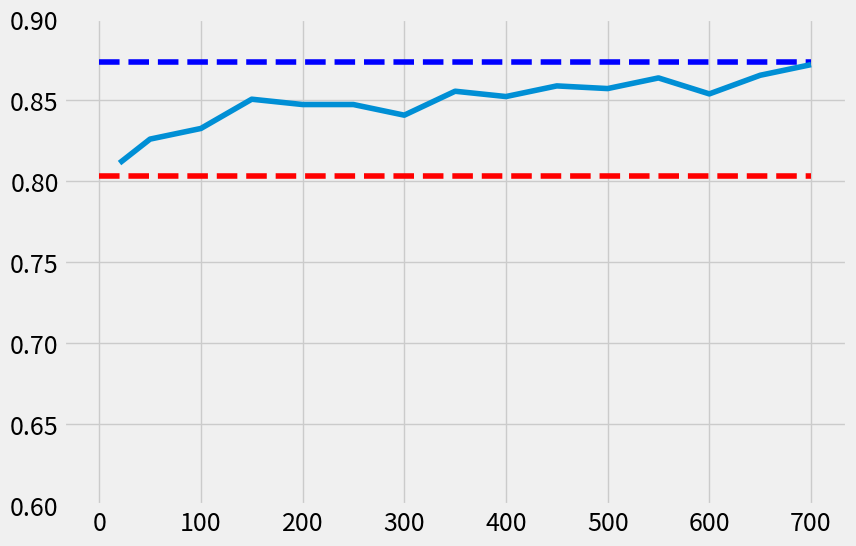
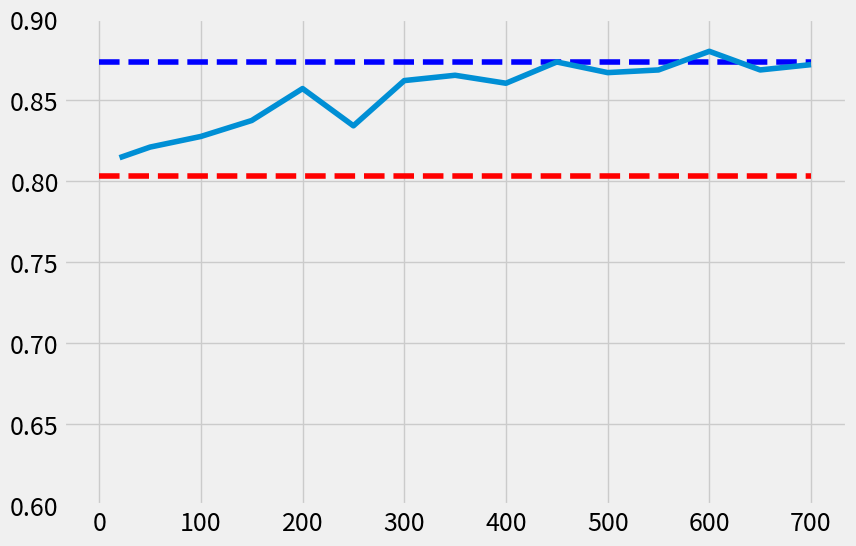
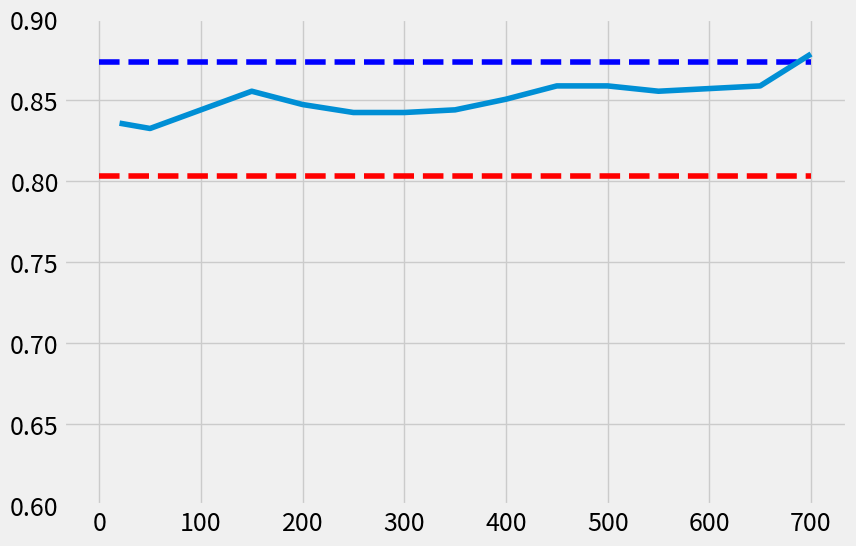

The script that saved these images, in order:
# -*- coding: utf-8 -*-

import matplotlib.pyplot as plt
import numpy as np

def plotAccuracyBarGraph():
    #General style for all plots
    with plt.style.context('fivethirtyeight'):
        
        #General accruacy bar graph
        N = 8 #the number of groups
        ind = np.arange(N)  # the x locations for the groups
        width = 0.12       # the width of the bars
        fig4, ax = plt.subplots()
        fig4.set_size_inches(9,5)
        fig4.suptitle('Big to Small    Big to Big    Small to Small    Small to Big', y=0.03, fontsize=15)
        
        sourceAcc = (0.9674, 1.084, 1.02298850574713, 0.978082824, 0.879955539, 0.892857143, 0.91954023, 0.831460674)
        rects1 = ax.bar(ind, sourceAcc, width, color='#e45c47' )
        uncertainAcc = (0.97399834534925, 1.08433734939759, 1.02298850574713, 1.006575153, 1.004940101, 1, 1.011494253, 0.95505618)
        rects2 = ax.bar(ind+width, uncertainAcc, width, color='#188487')
        partialAcc = (0.9935, 1.08433734939759, 0.988888888888889, 1, 0.984932691, 1.011904762, 0.988505747, 0.943820225)
        rects3 = ax.bar(ind+2*width, partialAcc, width, color='#7A68A6')
        stqbcAcc = (0.9935, 1.07228915662651, 1.03448275862069, 0.995616565, 0.924910461, 0.952380952, 1.011494253, 0.95505618)
        rects4 = ax.bar(ind+3*width, stqbcAcc, width)#, color='#467821')
        sentIntAcc = (0.973998345, 1.089638554, 1.028850575, 0.989041412, 0.97999259, 0.971785714, 0.973793103, 0.928202247)
        rects5 = ax.bar(ind+4*width, sentIntAcc, width, color='y')
        sentPolAcc = (0.986999173, 1.06939759, 1.04, 0.997808282, 0.969988885, 0.99, 0.956896552, 0.928202247)
        rects6 = ax.bar(ind+5*width, sentPolAcc, width, color='#e59c16')
        sentDistAcc = (0.980498759, 1.082891566, 1.037816092, 1.004383435, 0.95998518, 0.965714286, 0.96816092, 0.928876404)
        rects7 = ax.bar(ind+6*width, sentDistAcc, width, color='#a06d0f')
        
        # add some text for labels, title and axes ticks
        #ax.set_ylabel('Relative Accuracy', color='k', fontsize=12)
        #ax.set_title('Scores by group and gender', color='k')
        ax.set_xticks(ind+2*width)
        ax.set_xticklabels( ('Similar', 'Different', 'Similar', 'Different', 'Similar', 'Different', 'Similar', 'Different') , color='k', fontsize=12)
        
        lg = ax.legend( (rects1[0], rects2[0], rects3[0], rects4[0], rects5[0], rects6[0], rects7[0]), ('Source SVM', 'Uncertainty Sampling', 'Partial QBC', 'Source & Target QBC', 'Sentiment Intensity', 'Senitment Polarity', 'Senitment Distinctness'),prop={'size':7.4} )
        lg.draw_frame(True)
        frame = lg.get_frame()
        frame.set_ec('0.45')
        frame.set_linewidth(1)
        ax.axhline(y=1, linewidth=2, color='k', zorder=0, ls='dashed')
        
        #autolabel(rects1)
        #autolabel(rects2)
        #autolabel(rects2)
        #autolabel(rects2)
        plt.ylim(0.8,1.1)
        plt.savefig('accuracy_bar_graph.pdf')
        plt.show()

def plotAlgAccuracy(sourceAcc, targetAcc, algAcc, filename, ylimlow = 0.5, ylimup = 1):
    #General style for all plots
    with plt.style.context('fivethirtyeight'):
        
        #matplotlib.rc('axes', edgecolor='k', linewidth=0.5)    
        #matplotlib.rc('grid', color='k')
        
        #Uncertainty selectr accuracy plot
        print("Plotting "+filename)
        fig1 = plt.figure(1)#, edgecolor='k', linewidth=1)
        fig1.set_size_inches(9,6)
        #fig1.suptitle('Accuracy of Uncertainty Selection', fontsize=13)
        #fig1.patch.set_facecolor('w')
        acuPlt = fig1.add_subplot(111)#, axisbg='w')
        values = [0,20,50,100,150,200,250,300,350,400,450,500,550,600,650,700]
        acuPlt.plot(values, [sourceAcc for i in range(len(values))], 'r--')
        acuPlt.plot(values, [targetAcc for i in range(len(values))], 'b--')
        acuPlt.plot(values, algAcc)
        plt.ylim(ylimlow, ylimup)
        #uncAcuPlt.set_xlabel('Number of instances', fontsize=12, color='k')
        #uncAcuPlt.set_ylabel('Accuracy', fontsize=12, color='k')
        acuPlt.tick_params(axis='x', labelcolor='k', labelsize = 18)#, colors='k',)
        acuPlt.tick_params(axis='y', labelcolor='k', labelsize = 18)#, colors='k', size=20)
        #for spine in uncAcuPlt.spines.values():
        #    spine.set_edgecolor('k')
        plt.savefig(filename)
        plt.show()

defSourceAcc = 0.7307
defTargetAcc = 0.8876

#Uncertainty plot parameters
UncAcu = [None ,0.7388, 0.7807, 0.7807, 0.7997, 0.8024, 0.824, 0.8234, 0.8376, 
          0.8477, 0.8518, 0.8484, 0.8545, 0.8572, 0.8633, 0.8707]
uncFilename = 'uncertainty_accuracy.pdf'

#Partial QBC plot parameters
partAcu = [None, 0.7753721244925575,0.7848443843031123,0.7976995940460081,
           0.7861975642760487,0.8227334235453315,0.8369418132611637,
           0.8342354533152909,0.8328822733423545,0.8267929634641408,
           0.8572395128552097,0.8592692828146143,0.8633288227334236,
           0.8619756427604871,0.8599458728010826,0.8572395]
partFilename = 'partialQBC_accuracy.pdf'

#Source & Target QBC plot parameters
stAcu = [None, 0.7713125845737483, 0.7821380243572396, 0.7760487144790257,
            0.7895805142083897,0.8328822733423545,0.8240866035182679,
           0.8247631935047361,0.8288227334235453,0.8410013531799729,
           0.8470906630581867,0.8491204330175913,0.8558863328822733,
           0.854533152909337,0.8660351826792964,0.8565629228687416]
stFilename = 'STQBC_accuracy.pdf'

sentSourceAcc = 0.8029556650246306
sentTargetAcc = 0.8735632183908046
sentylimlow = 0.6
senylimup = 0.9

#Sentiment Intensity plot parameters
sentIntAcu = [None, 0.8111658456486043, 0.825944170771757, 0.8325123152709359,
            0.8505747126436781, 0.8472906403940886, 0.8472906403940886,
           0.8407224958949097, 0.8555008210180624, 0.8522167487684729,
           0.8587848932676518, 0.8571428571428571, 0.8637110016420362,
           0.8538587848932676, 0.8653530377668309, 0.8719211822660099]
sentIntFilename = 'sentiment_intensity_accuracy.pdf'

#Sentiment Polarity plot parameters
sentPolAcu = [None, 0.8144499178981938, 0.8210180623973727, 0.8275862068965517, #20, 50, 100
            0.8374384236453202, 0.8571428571428571, 0.8341543513957307, #150, 200, 250
           0.8620689655172413, 0.8653530377668309, 0.8604269293924466,  #300, 350, 400
           0.8735632183908046, 0.8669950738916257, 0.8686371100164204,  #450, 500, 550
           0.8801313628899836, 0.8686371100164204, 0.8719211822660099]  #600, 650, 700
sentPolFilename = 'sentiment_polarity_accuracy.pdf'

#Sentiment Distinctness plot parameters
sentDistAcu = [None, 0.8357963875205254, 0.8325123152709359, 0.8440065681444991, #20, 50, 100
            0.8555008210180624, 0.8472906403940886, 0.8423645320197044, #150, 200, 250
           0.8423645320197044, 0.8440065681444991, 0.8505747126436781,  #300, 350, 400
           0.8587848932676518, 0.8587848932676518, 0.8555008210180624,  #450, 500, 550
           0.8571428571428571, 0.8587848932676518, 0.8784893267651889]  #600, 650, 700
sentDistFilename = 'sentiment_distinctness_accuracy.pdf'


#plotAlgAccuracy(defSourceAcc, defTargetAcc, UncAcu, uncFilename)
#plotAlgAccuracy(defSourceAcc, defTargetAcc, partAcu, partFilename)
#plotAlgAccuracy(defSourceAcc, defTargetAcc, stAcu, stFilename)
plotAlgAccuracy(sentSourceAcc, sentTargetAcc, sentIntAcu, sentIntFilename, sentylimlow, senylimup)
plotAlgAccuracy(sentSourceAcc, sentTargetAcc, sentPolAcu, sentPolFilename, sentylimlow, senylimup)
plotAlgAccuracy(sentSourceAcc, sentTargetAcc, sentDistAcu, sentDistFilename, sentylimlow, senylimup)
        
print("finished plotting")
